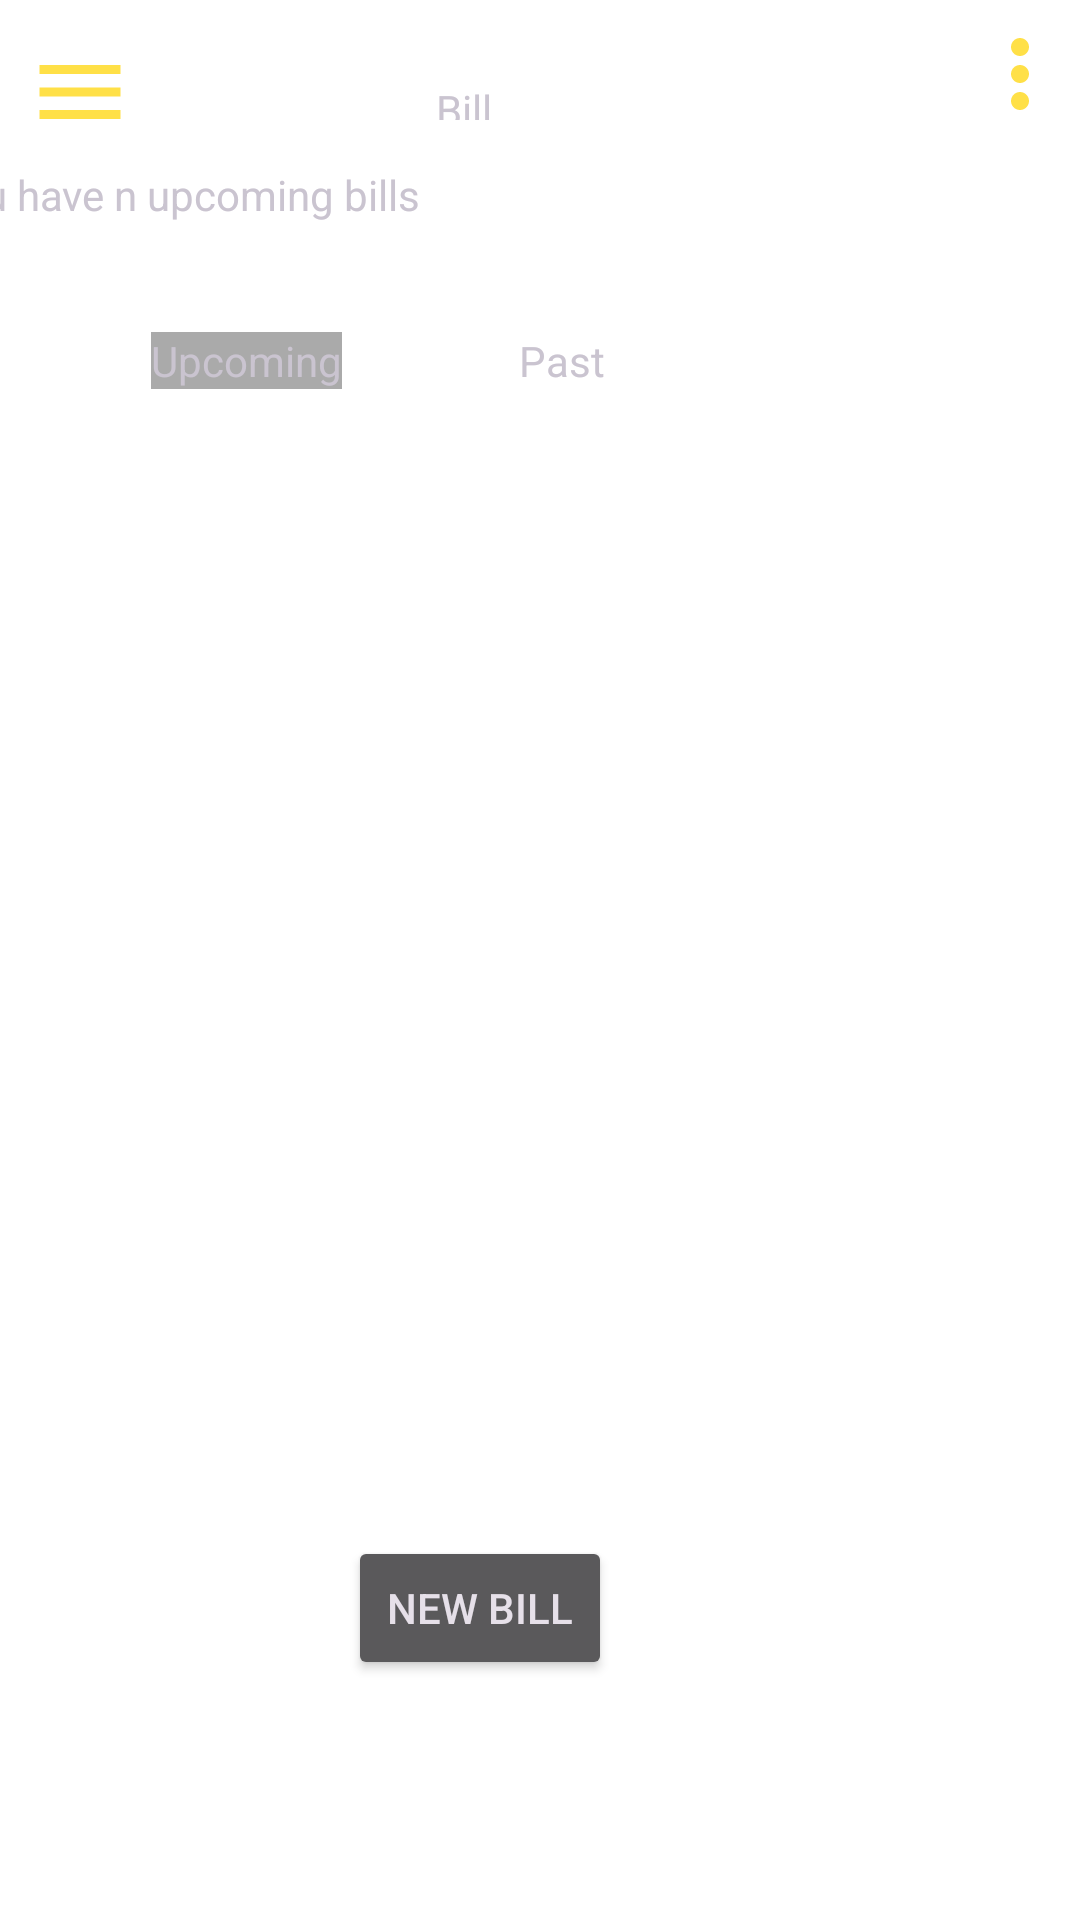

Here is an Android app screen rendered from its layout file. Give the layout XML and the strings, colors and styles it references.
<!-- AndroidManifest.xml: application theme AppTheme -->
<!-- res/layout/activity_bill.xml -->
<?xml version="1.0" encoding="utf-8"?>
<androidx.constraintlayout.widget.ConstraintLayout xmlns:android="http://schemas.android.com/apk/res/android"
    xmlns:app="http://schemas.android.com/apk/res-auto"
    xmlns:tools="http://schemas.android.com/tools"
    android:layout_width="match_parent"
    android:layout_height="match_parent"
    tools:context=".BillActivity">


    <Button
        android:id="@+id/button"
        android:layout_width="wrap_content"
        android:layout_height="wrap_content"
        android:onClick="next"
        android:text="new bill"
        app:layout_constraintBottom_toBottomOf="parent"
        app:layout_constraintEnd_toEndOf="parent"
        app:layout_constraintHorizontal_bias="0.426"
        app:layout_constraintStart_toStartOf="parent"
        app:layout_constraintTop_toTopOf="parent"
        app:layout_constraintVertical_bias="0.865" />

    <TextView
        android:id="@+id/textView13"
        android:layout_width="20dp"
        android:layout_height="13dp"
        android:text="Bills"
        app:layout_constraintBottom_toBottomOf="parent"
        app:layout_constraintEnd_toEndOf="parent"
        app:layout_constraintHorizontal_bias="0.427"
        app:layout_constraintStart_toStartOf="parent"
        app:layout_constraintTop_toTopOf="parent"
        app:layout_constraintVertical_bias="0.043" />

    <TextView
        android:id="@+id/textView14"
        android:layout_width="405dp"
        android:layout_height="26dp"
        android:text="You have n upcoming bills"
        app:layout_constraintBottom_toBottomOf="parent"
        app:layout_constraintEnd_toEndOf="parent"
        app:layout_constraintHorizontal_bias="0.488"
        app:layout_constraintStart_toStartOf="parent"
        app:layout_constraintTop_toTopOf="parent"
        app:layout_constraintVertical_bias="0.09" />

    <TextView
        android:id="@+id/textView17"
        android:layout_width="wrap_content"
        android:layout_height="wrap_content"
        android:background="@android:color/darker_gray"
        android:text="Upcoming"
        app:layout_constraintBottom_toBottomOf="parent"
        app:layout_constraintEnd_toEndOf="parent"
        app:layout_constraintHorizontal_bias="0.17"
        app:layout_constraintStart_toStartOf="parent"
        app:layout_constraintTop_toTopOf="parent"
        app:layout_constraintVertical_bias="0.178" />

    <TextView
        android:id="@+id/textView18"
        android:layout_width="56dp"
        android:layout_height="18dp"
        android:text="Past"
        app:layout_constraintBottom_toBottomOf="parent"
        app:layout_constraintEnd_toEndOf="parent"
        app:layout_constraintHorizontal_bias="0.569"
        app:layout_constraintStart_toStartOf="parent"
        app:layout_constraintTop_toTopOf="parent"
        app:layout_constraintVertical_bias="0.178" />

    <ImageView
        android:id="@+id/imageView3"
        android:layout_width="wrap_content"
        android:layout_height="wrap_content"
        app:layout_constraintBottom_toBottomOf="parent"
        app:layout_constraintEnd_toEndOf="parent"
        app:layout_constraintHorizontal_bias="0.987"
        app:layout_constraintStart_toEndOf="@+id/textView13"
        app:layout_constraintTop_toTopOf="parent"
        app:layout_constraintVertical_bias="0.011"
        app:srcCompat="@drawable/ic_baseline_more_vert_24" />

    <ImageButton
        android:id="@+id/imageButton"
        android:layout_width="wrap_content"
        android:layout_height="wrap_content"
        android:background="#00FFFFFF"
        android:contentDescription="Hamburger Menu"
        android:minWidth="48dp"
        android:minHeight="48dp"
        app:layout_constraintBottom_toBottomOf="parent"
        app:layout_constraintEnd_toStartOf="@+id/textView13"
        app:layout_constraintHorizontal_bias="0.028"
        app:layout_constraintStart_toStartOf="parent"
        app:layout_constraintTop_toTopOf="parent"
        app:layout_constraintVertical_bias="0.011"
        app:srcCompat="@drawable/ic_baseline_menu_24" />

    <androidx.recyclerview.widget.RecyclerView
        android:id="@+id/recycleView"
        android:layout_width="416dp"
        android:layout_height="417dp"
        app:layout_constraintBottom_toBottomOf="parent"
        app:layout_constraintEnd_toEndOf="parent"
        app:layout_constraintHorizontal_bias="0.492"
        app:layout_constraintStart_toStartOf="parent"
        app:layout_constraintTop_toTopOf="parent"
        app:layout_constraintVertical_bias="0.467" />

</androidx.constraintlayout.widget.ConstraintLayout>
<!-- resources referenced by this layout -->
<resources>
  <!-- drawable ic_baseline_menu_24 (drawable) -->
  <vector android:autoMirrored="true" android:height="36dp"
      android:tint="#FFE047" android:viewportHeight="24"
      android:viewportWidth="24" android:width="36dp" xmlns:android="http://schemas.android.com/apk/res/android">
      <path android:fillColor="@android:color/white" android:pathData="M3,18h18v-2L3,16v2zM3,13h18v-2L3,11v2zM3,6v2h18L21,6L3,6z"/>
  </vector>
  <!-- drawable ic_baseline_more_vert_24 (drawable) -->
  <vector android:autoMirrored="true" android:height="36dp"
      android:tint="#FFE047" android:viewportHeight="24"
      android:viewportWidth="24" android:width="36dp" xmlns:android="http://schemas.android.com/apk/res/android">
      <path android:fillColor="@android:color/white" android:pathData="M12,8c1.1,0 2,-0.9 2,-2s-0.9,-2 -2,-2 -2,0.9 -2,2 0.9,2 2,2zM12,10c-1.1,0 -2,0.9 -2,2s0.9,2 2,2 2,-0.9 2,-2 -0.9,-2 -2,-2zM12,16c-1.1,0 -2,0.9 -2,2s0.9,2 2,2 2,-0.9 2,-2 -0.9,-2 -2,-2z"/>
  </vector>
  <style name="AppTheme" parent="Theme.Material3.Dark.BottomSheetDialog">
          
          <item name="android:windowFullscreen">true</item>
          <item name="bottomSheetDialogTheme">@style/ModalBottomSheetDialog</item>
      </style>
  <style name="ModalBottomSheetDialog" parent="ThemeOverlay.Material3.BottomSheetDialog">
          <item name="bottomSheetStyle">@style/ModalBottomSheet</item>
      </style>
  <style name="ModalBottomSheet" parent="Widget.Material3.BottomSheet.Modal">
          <item name="backgroundTint">@color/black</item>
          <item name="shapeAppearanceOverlay">@style/ShapeAppearance.App.LargeComponent</item>
      </style>
  <style name="ShapeAppearance.App.LargeComponent" parent="ShapeAppearance.Material3.LargeComponent">
          <item name="cornerFamily">rounded</item>
          <item name="cornerSize">16dp</item>
      </style>
  <!-- not gathered from this repository: default colours our renderer supplied (Android Studio template values) -->
  <color name="black">#FF000000</color>
</resources>
